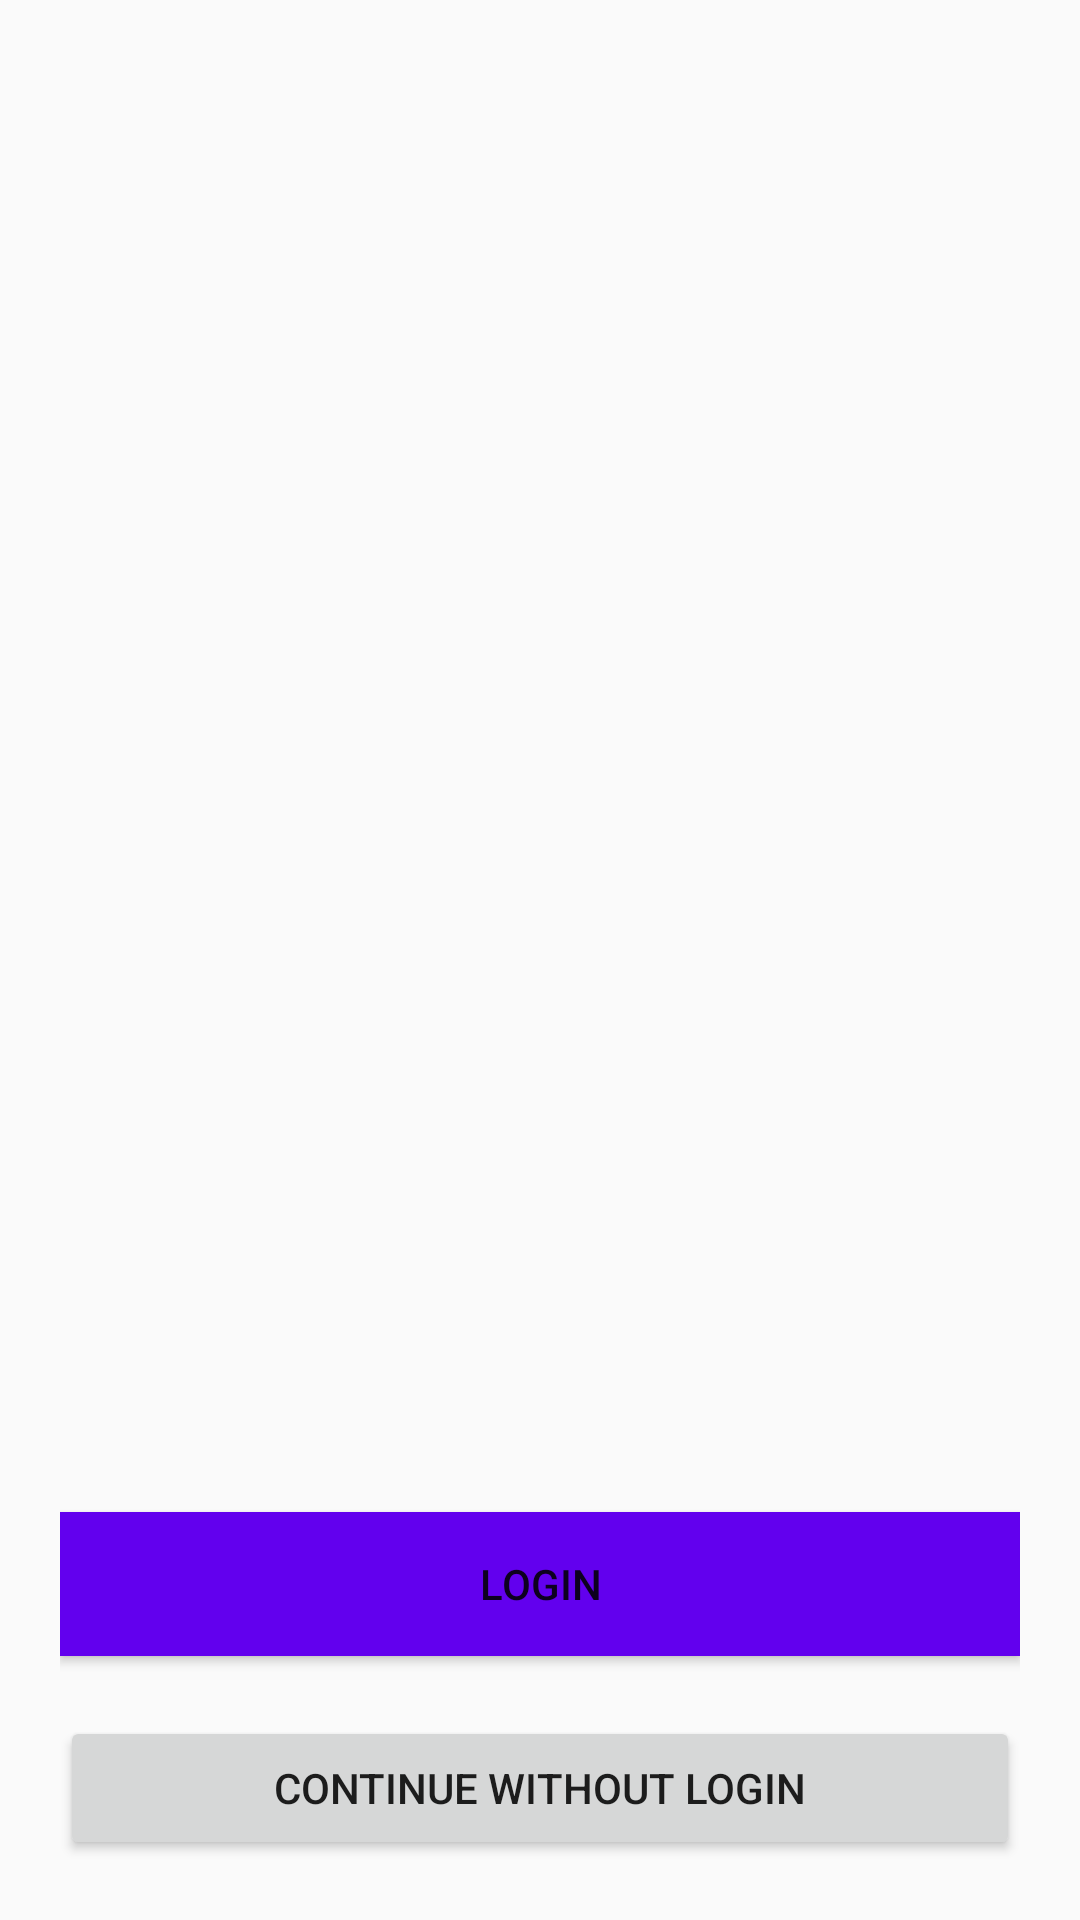

Reconstruct the res/layout file that produces this screen, plus the resources it refers to.
<!-- AndroidManifest.xml: application theme Theme.Design.Light.NoActionBar -->
<!-- res/layout/activity_main.xml -->
<?xml version="1.0" encoding="utf-8"?>
<androidx.constraintlayout.widget.ConstraintLayout xmlns:android="http://schemas.android.com/apk/res/android"
    xmlns:app="http://schemas.android.com/apk/res-auto"
    xmlns:tools="http://schemas.android.com/tools"
    android:layout_width="match_parent"
    android:layout_height="match_parent"
    android:padding="20dp"
    tools:context=".MainActivity">

    <ImageView
        android:layout_width="200dp"
        android:layout_height="200dp"
        android:src="@drawable/logo"
        app:layout_constraintEnd_toEndOf="parent"
        app:layout_constraintStart_toStartOf="parent"
        app:layout_constraintTop_toTopOf="parent" />

    <Button
        android:id="@+id/loginBtn"
        android:layout_width="match_parent"
        android:layout_height="wrap_content"
        android:layout_marginBottom="68dp"
        android:background="@color/purple_500"
        android:text="Login"
        app:layout_constraintBottom_toBottomOf="parent"
        app:layout_constraintEnd_toEndOf="parent"
        app:layout_constraintStart_toStartOf="parent" />

    <Button
        android:id="@+id/skipBtn"
        android:layout_width="match_parent"
        android:layout_height="wrap_content"
        android:text="Continue without Login"
        app:layout_constraintBottom_toBottomOf="parent"
        app:layout_constraintEnd_toEndOf="parent"
        app:layout_constraintStart_toStartOf="parent"
        app:layout_constraintTop_toBottomOf="@+id/loginBtn"
        app:layout_constraintVertical_bias="1.0" />

</androidx.constraintlayout.widget.ConstraintLayout>
<!-- resources referenced by this layout -->
<resources>

  <!-- not gathered from this repository: default colours our renderer supplied (Android Studio template values) -->
  <color name="purple_500">#FF6200EE</color>
</resources>
